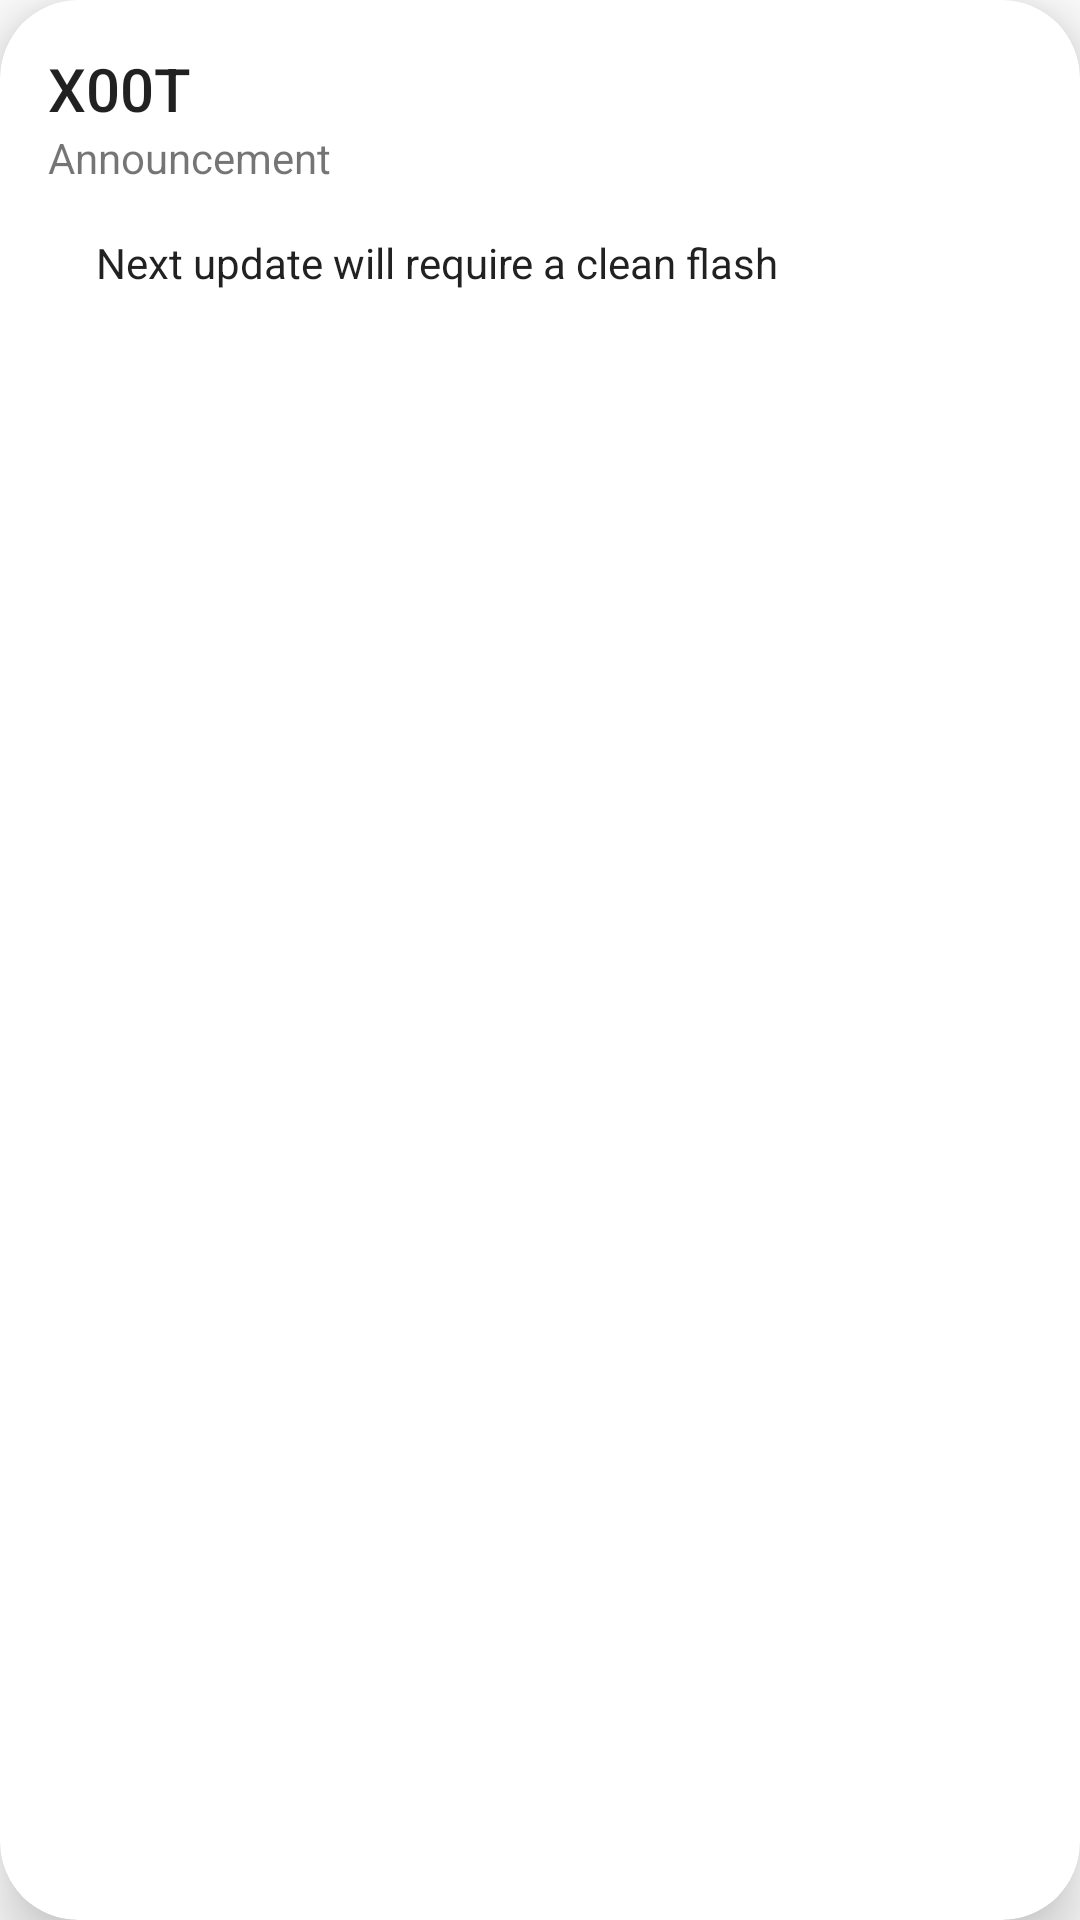

Android layout source for this screen:
<!-- AndroidManifest.xml: application theme Theme.ArrowCenter -->
<!-- res/layout/notification_item.xml -->
<?xml version="1.0" encoding="utf-8"?>
<com.google.android.material.card.MaterialCardView xmlns:android="http://schemas.android.com/apk/res/android"
    xmlns:app="http://schemas.android.com/apk/res-auto"
    android:layout_width="match_parent"
    android:layout_height="wrap_content"
    android:layout_margin="8dp"
    app:cardCornerRadius="26dp"
    app:cardElevation="12dp"
    app:contentPadding="16dp">

    <RelativeLayout
        android:layout_width="match_parent"
        android:layout_height="match_parent">

        <TextView
            android:id="@+id/notification_topic"
            android:layout_width="wrap_content"
            android:layout_height="wrap_content"
            android:text="X00T"
            android:textAppearance="@style/TextAppearance.AppCompat.Title" />

        <TextView
            android:id="@+id/notification_title"
            android:layout_width="wrap_content"
            android:layout_height="wrap_content"
            android:layout_below="@+id/notification_topic"
            android:text="Announcement" />

        <TextView
            android:id="@+id/notification_message"
            android:layout_width="wrap_content"
            android:layout_height="wrap_content"
            android:layout_below="@id/notification_title"
            android:padding="16dp"
            android:text="Next update will require a clean flash"
            android:textAppearance="@style/TextAppearance.AppCompat.Body1" />

    </RelativeLayout>

</com.google.android.material.card.MaterialCardView>
<!-- resources referenced by this layout -->
<resources>
  <style name="Theme.ArrowCenter" parent="Theme.MaterialComponents.DayNight.DarkActionBar">
          
          <item name="colorPrimary">@color/purple_500</item>
          <item name="colorPrimaryVariant">@color/purple_700</item>
          <item name="colorOnPrimary">@color/white</item>
          
          <item name="colorSecondary">@color/teal_200</item>
          <item name="colorSecondaryVariant">@color/teal_700</item>
          <item name="colorOnSecondary">@color/black</item>
          
          <item name="android:statusBarColor" tools:targetApi="l">?attr/colorPrimaryVariant</item>
          
      </style>
  <!-- not gathered from this repository: default colours our renderer supplied (Android Studio template values) -->
  <color name="purple_500">#FF6200EE</color>
  <color name="purple_700">#FF3700B3</color>
  <color name="teal_200">#FF03DAC5</color>
  <color name="teal_700">#FF018786</color>
  <color name="black">#FF000000</color>
  <color name="white">#FFFFFFFF</color>
</resources>
